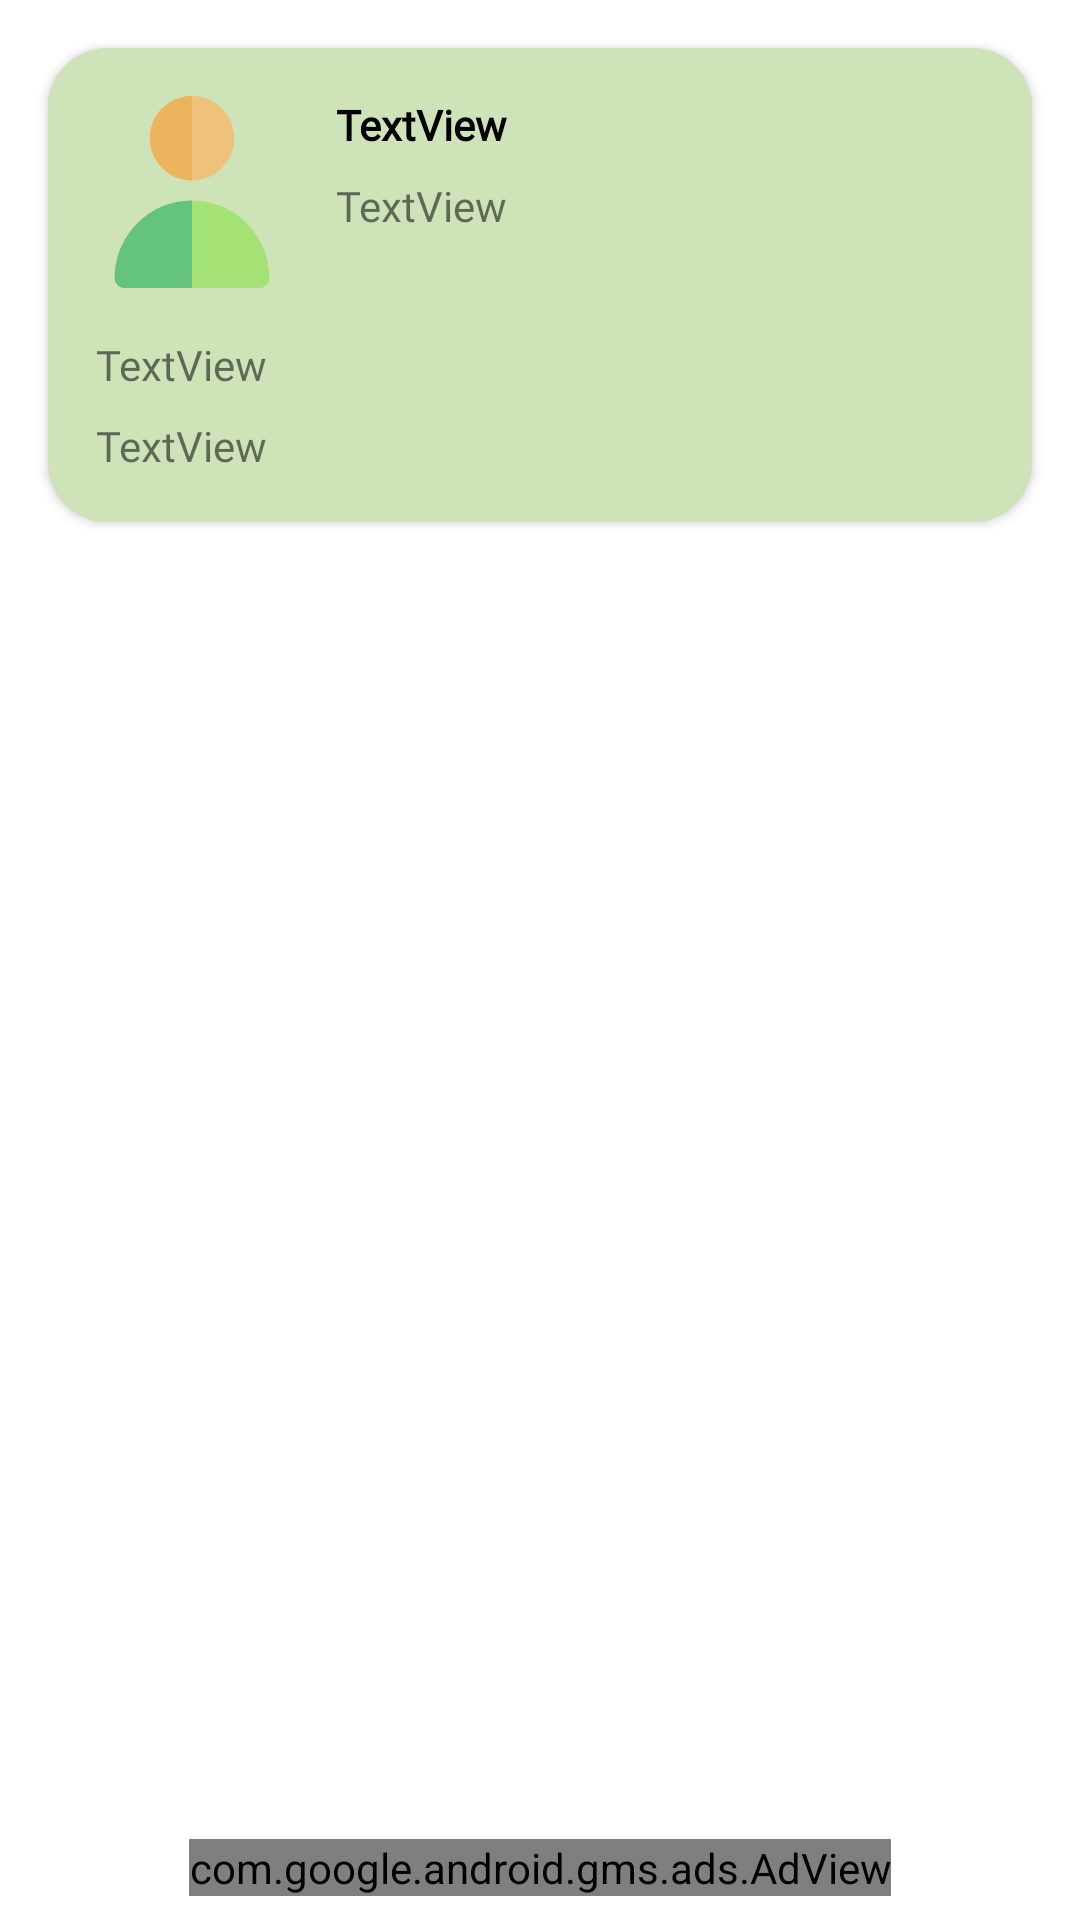

The Android layout XML behind this screen, and the referenced resources:
<!-- AndroidManifest.xml: application theme Theme.FUKantin -->
<!-- res/layout/activity_user_profile.xml -->
<?xml version="1.0" encoding="utf-8"?>
<androidx.constraintlayout.widget.ConstraintLayout xmlns:android="http://schemas.android.com/apk/res/android"
    xmlns:app="http://schemas.android.com/apk/res-auto"
    xmlns:tools="http://schemas.android.com/tools"
    android:id="@+id/CL_USER_PROFILE"
    android:layout_width="match_parent"
    android:layout_height="match_parent"
    tools:context=".UserProfileActivity">

    <androidx.cardview.widget.CardView
        android:id="@+id/cardView_UP"
        android:layout_width="0dp"
        android:layout_height="wrap_content"
        android:layout_marginStart="16dp"
        android:layout_marginTop="16dp"
        android:layout_marginEnd="16dp"
        app:cardCornerRadius="20dp"
        app:layout_constraintEnd_toEndOf="parent"
        app:layout_constraintStart_toStartOf="parent"
        app:layout_constraintTop_toTopOf="parent">

        <androidx.constraintlayout.widget.ConstraintLayout
            android:layout_width="match_parent"
            android:layout_height="match_parent"
            android:background="#5E7CB342">

            <ImageView
                android:id="@+id/imageViewProfileImage_UP"
                android:layout_width="64dp"
                android:layout_height="64dp"
                android:layout_marginStart="16dp"
                android:layout_marginTop="16dp"
                app:layout_constraintStart_toStartOf="parent"
                app:layout_constraintTop_toTopOf="parent"
                app:srcCompat="@drawable/ic_user_profile" />

            <TextView
                android:id="@+id/textViewUsername_UP"
                android:layout_width="0dp"
                android:layout_height="wrap_content"
                android:layout_marginStart="16dp"
                android:layout_marginTop="16dp"
                android:layout_marginEnd="16dp"
                android:fontFamily="@font/tahoma"
                android:text="TextView"
                android:textColor="#000000"
                android:textStyle="bold"
                app:layout_constraintEnd_toEndOf="parent"
                app:layout_constraintStart_toEndOf="@+id/imageViewProfileImage_UP"
                app:layout_constraintTop_toTopOf="parent" />

            <TextView
                android:id="@+id/textViewDepartment_UP"
                android:layout_width="0dp"
                android:layout_height="wrap_content"
                android:layout_marginStart="16dp"
                android:layout_marginTop="8dp"
                android:layout_marginEnd="16dp"
                android:fontFamily="@font/tahoma"
                android:text="TextView"
                app:layout_constraintEnd_toEndOf="parent"
                app:layout_constraintStart_toEndOf="@+id/imageViewProfileImage_UP"
                app:layout_constraintTop_toBottomOf="@+id/textViewUsername_UP" />

            <TextView
                android:id="@+id/textViewInstagramAddress_UP"
                android:layout_width="0dp"
                android:layout_height="wrap_content"
                android:layout_marginStart="16dp"
                android:layout_marginTop="16dp"
                android:layout_marginEnd="16dp"
                android:fontFamily="@font/tahoma"
                android:maxLines="1"
                android:text="TextView"
                app:layout_constraintEnd_toEndOf="parent"
                app:layout_constraintStart_toStartOf="parent"
                app:layout_constraintTop_toBottomOf="@+id/imageViewProfileImage_UP" />

            <TextView
                android:id="@+id/textViewBiography_UP"
                android:layout_width="0dp"
                android:layout_height="wrap_content"
                android:layout_marginStart="16dp"
                android:layout_marginTop="8dp"
                android:layout_marginEnd="16dp"
                android:layout_marginBottom="16dp"
                android:fontFamily="@font/tahoma"
                android:maxLines="5"
                android:text="TextView"
                app:layout_constraintBottom_toBottomOf="parent"
                app:layout_constraintEnd_toEndOf="parent"
                app:layout_constraintStart_toStartOf="parent"
                app:layout_constraintTop_toBottomOf="@+id/textViewInstagramAddress_UP" />
        </androidx.constraintlayout.widget.ConstraintLayout>

    </androidx.cardview.widget.CardView>

    <com.google.android.material.tabs.TabLayout
        android:id="@+id/tabLayout_UP"
        android:layout_width="0dp"
        android:layout_height="wrap_content"
        android:layout_marginStart="32dp"
        android:layout_marginTop="8dp"
        android:layout_marginEnd="32dp"
        app:layout_constraintEnd_toEndOf="parent"
        app:layout_constraintStart_toStartOf="parent"
        app:layout_constraintTop_toBottomOf="@+id/cardView_UP"
        tools:ignore="SpeakableTextPresentCheck" />

    <androidx.viewpager2.widget.ViewPager2
        android:id="@+id/viewpager_UP"
        android:layout_width="0dp"
        android:layout_height="0dp"
        android:layout_marginStart="16dp"
        android:layout_marginTop="8dp"
        android:layout_marginEnd="16dp"
        android:layout_marginBottom="8dp"
        app:layout_constraintBottom_toTopOf="@+id/adviewBanner_USER_PROFILE"
        app:layout_constraintEnd_toEndOf="parent"
        app:layout_constraintStart_toStartOf="parent"
        app:layout_constraintTop_toBottomOf="@+id/tabLayout_UP" />

    <com.google.android.gms.ads.AdView
        android:id="@+id/adviewBanner_USER_PROFILE"
        android:layout_width="wrap_content"
        android:layout_height="wrap_content"
        android:layout_alignParentBottom="true"
        android:layout_centerHorizontal="true"
        android:layout_marginBottom="8dp"
        app:adSize="BANNER"
        app:adUnitId="ca-app-pub-2912013575169419/3687901905"
        app:layout_constraintBottom_toBottomOf="parent"
        app:layout_constraintEnd_toEndOf="parent"
        app:layout_constraintStart_toStartOf="parent">
    </com.google.android.gms.ads.AdView>


</androidx.constraintlayout.widget.ConstraintLayout>
<!-- resources referenced by this layout -->
<resources>
  <!-- drawable ic_user_profile (drawable) -->
  <vector android:height="32dp" android:viewportHeight="512"
      android:viewportWidth="512" android:width="32dp" xmlns:android="http://schemas.android.com/apk/res/android">
      <path android:fillColor="#EFC27B" android:pathData="M143.47,112.53c0,62.05 50.48,112.53 112.53,112.53s112.53,-50.48 112.53,-112.53S318.05,0 256,0S143.47,50.48 143.47,112.53z"/>
      <path android:fillColor="#A4E276" android:pathData="M76.67,512h358.67c14.86,0 26.9,-12.04 26.9,-26.9c0,-113.72 -92.52,-206.24 -206.24,-206.24S49.76,371.38 49.76,485.1C49.76,499.96 61.81,512 76.67,512z"/>
      <path android:fillColor="#ECB45C" android:pathData="M143.47,112.53c0,62.05 50.48,112.53 112.53,112.53V0C193.95,0 143.47,50.48 143.47,112.53z"/>
      <path android:fillColor="#64C37D" android:pathData="M49.76,485.1c0,14.86 12.04,26.9 26.9,26.9H256V278.86C142.28,278.86 49.76,371.38 49.76,485.1z"/>
  </vector>
  <style name="Theme.FUKantin" parent="Theme.MaterialComponents.Light.DarkActionBar">
          
          <item name="colorPrimary">#7CB342</item>
          <item name="colorPrimaryVariant">#00897B</item>
          <item name="colorOnPrimary">@color/white</item>
          
          <item name="colorSecondary">#FFB300</item>
          <item name="colorSecondaryVariant">#43A047</item>
          <item name="colorOnSecondary">@color/black</item>
          
          <item name="android:statusBarColor" tools:targetApi="l">?attr/colorPrimaryVariant</item>
          
          <item name="windowNoTitle">true</item>
          <item name="windowActionBar">false</item>
      </style>
  <!-- not gathered from this repository: default colours our renderer supplied (Android Studio template values) -->
  <color name="black">#FF000000</color>
  <color name="white">#FFFFFFFF</color>
</resources>
